The GitHub repository igonzalezespi/TFG contains a labelled image folder "test-categorical" with 4 categories: altogrado, ascus, bajogrado, benign. Examples follow, each with its label.

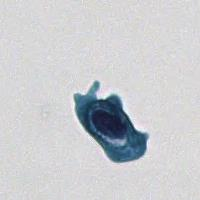
Label: bajogrado

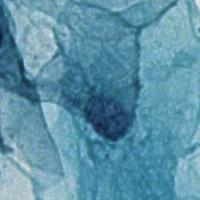
Label: benign

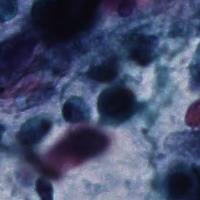
Label: altogrado

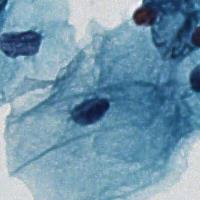
Label: benign

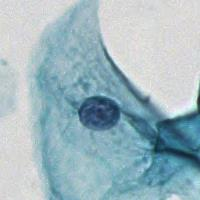
Label: benign

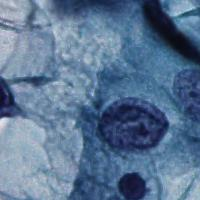
Label: ascus
